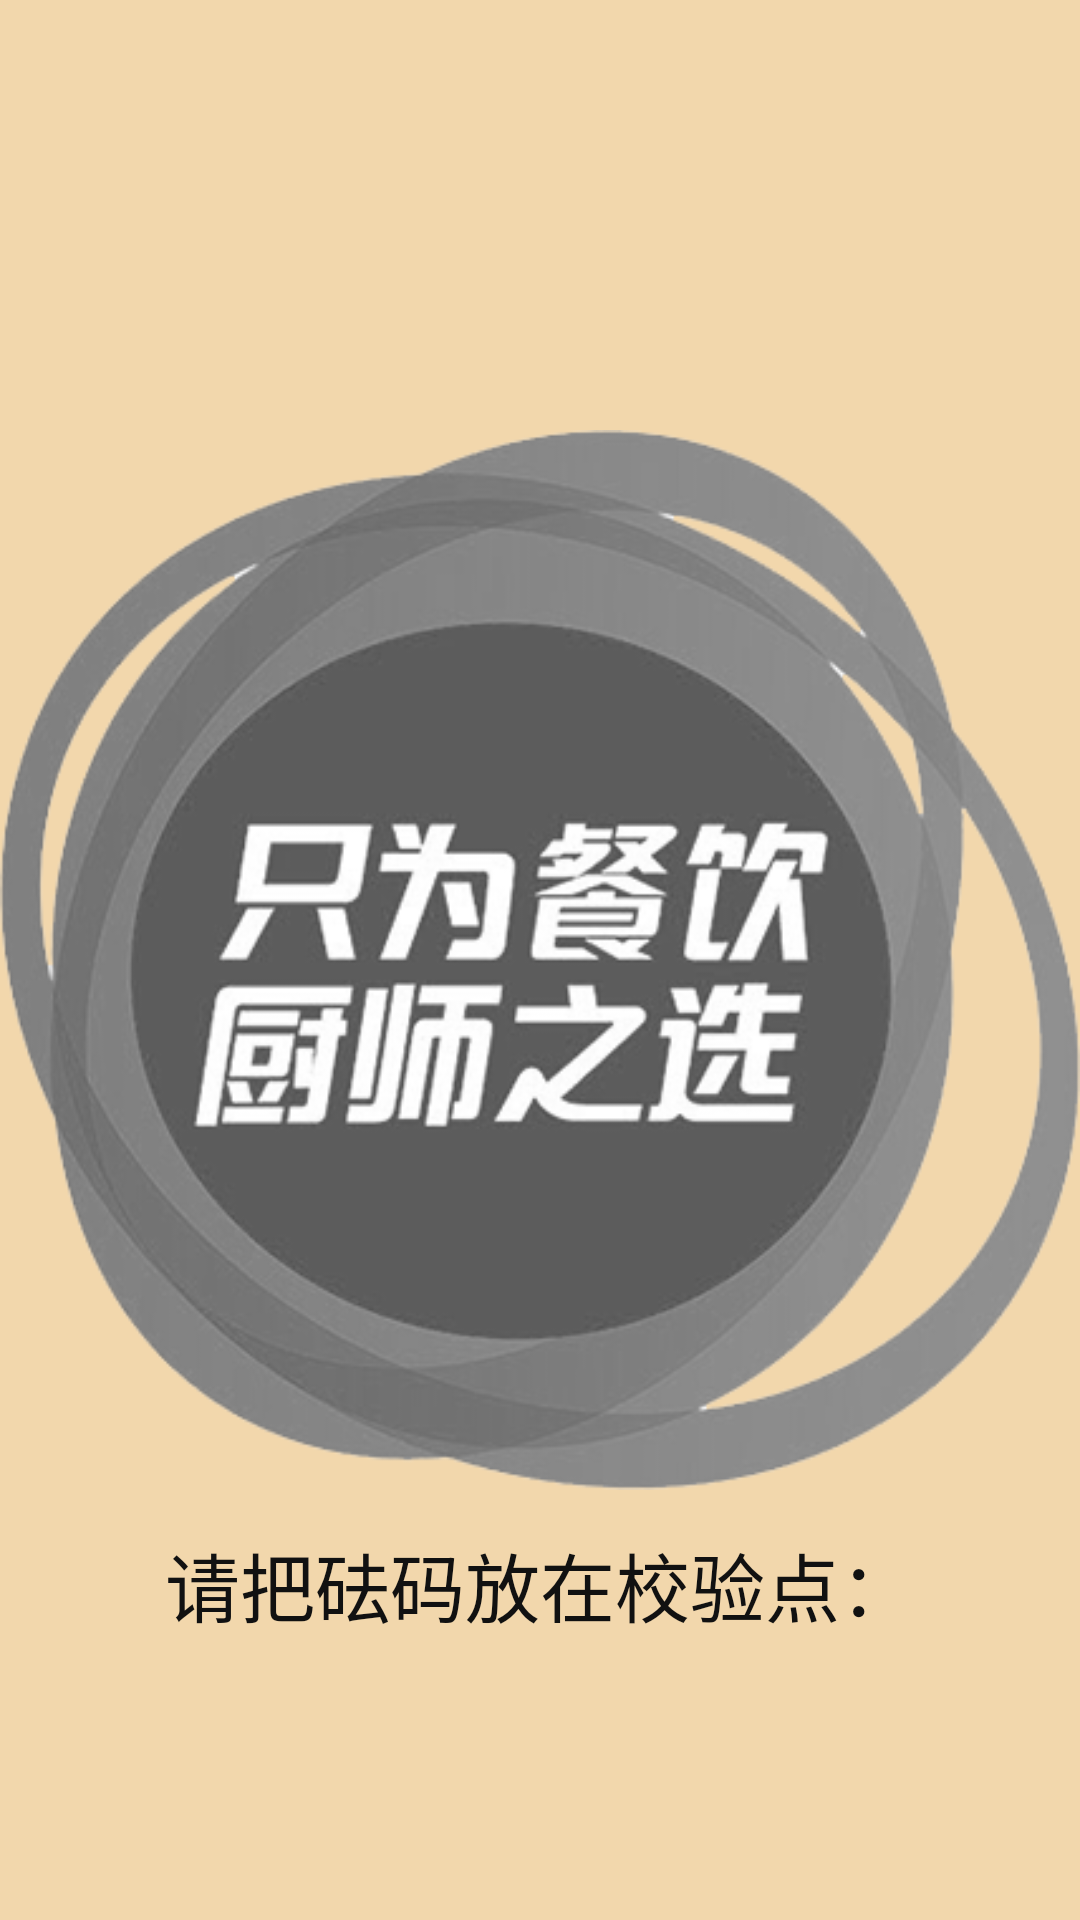

Produce the Android XML layout that renders to this screen, including the resource entries it uses.
<!-- AndroidManifest.xml: activity theme android:Theme.NoTitleBar.Fullscreen -->
<!-- res/layout/activity_adjust.xml -->
<RelativeLayout xmlns:tools="http://schemas.android.com/tools"
    xmlns:android="http://schemas.android.com/apk/res/android"
    android:layout_width="match_parent"
    android:layout_height="match_parent"
    android:background="@drawable/background"
    tools:context="com.example.scalefunshow.AdjustActivity" >

    <RelativeLayout
        android:id="@+id/relativeLayout1"
        android:layout_width="500dp"
        android:layout_height="match_parent"
        android:layout_alignParentLeft="true"
        android:layout_centerVertical="true" >

        <ImageView
            android:src="@drawable/adjust_1_0"
            android:layout_width="380dp"
            android:layout_height="380dp"
            android:layout_centerInParent="true"
            android:id="@+id/adjust_imageview"/>

        <TextView
            android:text="@string/adjust_hint"
            android:layout_width="wrap_content"
            android:layout_height="wrap_content"
            android:layout_below="@id/adjust_imageview"
            android:layout_centerHorizontal="true"
            android:textSize="25sp"
            android:textColor="@color/black"
            android:id="@+id/hint"/>

    </RelativeLayout>

    <RelativeLayout
        android:layout_width="match_parent"
        android:layout_height="match_parent"
        android:layout_centerVertical="true"
        android:layout_toRightOf="@+id/relativeLayout1" >

        <TextView
            android:id="@+id/fama_textView"
            android:layout_width="400dp"
            android:layout_height="wrap_content"
            android:layout_centerHorizontal="true"
            android:layout_marginTop="20dp"
            android:text="砝码重量:500克"
            android:background="@drawable/lable"
            android:paddingTop="10dp"
            android:paddingBottom="10dp"
            android:textSize="20sp"
            android:textAppearance="?android:attr/textAppearanceLarge" />

        <TextView
            android:id="@+id/textview_weight"
            android:layout_width="400dp"
            android:layout_height="wrap_content"
            android:layout_below="@+id/fama_textView"
            android:layout_centerHorizontal="true" 
            android:textSize="20sp"
            android:layout_marginTop="10dp"
            android:paddingTop="10dp"
            android:paddingBottom="10dp"
            android:text="读取到的重量"
            android:background="@drawable/lable"
            android:textAppearance="?android:attr/textAppearanceLarge" />
        
        
        <TextView
            android:id="@+id/point1_tv"
            android:layout_width="400dp"
            android:layout_height="wrap_content"
            android:layout_below="@+id/textview_weight"
            android:layout_centerHorizontal="true"
            android:layout_marginTop="20dp"
            android:background="#CDB7B5"
            android:textSize="18sp"
            android:textColor="@color/black"
            android:text="P1：" />   
        <TextView
            android:id="@+id/point2_tv"
            android:layout_width="400dp"
            android:layout_height="wrap_content"
            android:layout_below="@+id/point1_tv"
            android:layout_centerHorizontal="true"
            android:layout_marginTop="10dp"
            android:background="#CDB7B5"
            android:textColor="@color/black"
            android:textSize="18sp"
            android:text="P2：" />
        <TextView
            android:id="@+id/point3_tv"
            android:layout_width="400dp"
            android:layout_height="wrap_content"
            android:layout_below="@+id/point2_tv"
            android:layout_centerHorizontal="true"
            android:layout_marginTop="10dp"
            android:background="#CDB7B5"
            android:textColor="@color/black"
            android:textSize="18sp"
            android:text="P3：" />
        <TextView
            android:id="@+id/point4_tv"
            android:layout_width="400dp"
            android:layout_height="wrap_content"
            android:layout_below="@+id/point3_tv"
            android:layout_centerHorizontal="true"
            android:layout_marginTop="10dp"
            android:background="#CDB7B5"
            android:textColor="@color/black"
            android:textSize="18sp"
            android:text="P4：" />
        <TextView
            android:id="@+id/point5_tv"
            android:layout_width="400dp"
            android:layout_height="wrap_content"
            android:layout_below="@+id/point4_tv"
            android:layout_centerHorizontal="true"
            android:layout_marginTop="10dp"
            android:background="#CDB7B5"
            android:textColor="@color/black"
            android:textSize="18sp"
            android:text="P5：" />
        
        
        <Button
            android:id="@+id/confirm"
            android:layout_width="wrap_content"
            android:layout_height="wrap_content"
            android:layout_alignParentBottom="true"
            android:layout_centerHorizontal="true"
            android:layout_marginBottom="30dp"
            android:onClick="onClick"
            android:visibility="invisible"
            android:padding="10dp"
            android:background="@drawable/button_red"
            android:textSize="30sp"
            android:text="全部校准完成" />


    </RelativeLayout>

    <LinearLayout
        android:id="@+id/hint_layout"
        android:layout_width="wrap_content"
        android:layout_height="wrap_content"
        android:layout_centerInParent="true"
        android:background="@color/orange_back"
        android:visibility="gone"
        android:orientation="vertical" >

        <TextView
            android:id="@+id/textView1"
            android:layout_width="match_parent"
            android:layout_height="wrap_content"
            android:textSize="30sp"
            android:background="@drawable/lable"
            android:text="提示：" />

        <TextView
            android:id="@+id/textView2"
            android:layout_width="wrap_content"
            android:layout_height="wrap_content"
            android:padding="20dp"
            android:textSize="20sp"
            android:text="开始校验1点位置。" />

        <Button
            android:id="@+id/button1"
            android:layout_width="wrap_content"
            android:layout_height="wrap_content"
            android:layout_margin="10dp"
            android:padding="10dp"
            android:background="@drawable/button_red"
            android:layout_gravity="center_horizontal"
            android:textSize="30sp"
            android:text="确定" />
        
    </LinearLayout>
    
</RelativeLayout>
<!-- resources referenced by this layout -->
<resources>
  <color name="black">#111111</color>
  <color name="orange_back">#ff6f00</color>
  <!-- drawable adjust_1_0: png bitmap (drawable-xhdpi, 101239 bytes) -->
  <!-- drawable background: png bitmap (drawable-xxhdpi, 192 bytes) -->
  <!-- drawable button_red (drawable) -->
  <?xml version="1.0" encoding="utf-8"?>
  <selector xmlns:android="http://schemas.android.com/apk/res/android" >
      <item android:drawable="@drawable/corners_bg_pressed" android:state_pressed="true"></item>
      <item android:drawable="@drawable/corners_false" android:state_enabled="false"></item>
      <item android:drawable="@drawable/corners_bg_qupi" android:state_enabled="true"></item>  
      <item android:drawable="@drawable/corners_bg_qupi"></item>  
      
  </selector>
  <!-- drawable lable: png bitmap (drawable-xxhdpi, 2966 bytes) -->
  <string name="adjust_hint">请把砝码放在校验点：</string>
  <!-- drawable corners_bg_pressed (drawable) -->
  <?xml version="1.0" encoding="utf-8"?>
  <shape xmlns:android="http://schemas.android.com/apk/res/android">
      <solid android:color="@color/orange_yellow" />
      <corners android:topLeftRadius="5dp"
               android:topRightRadius="5dp"
               android:bottomRightRadius="5dp"
               android:bottomLeftRadius="5dp"/>
  </shape>
  <!-- drawable corners_false (drawable) -->
  <?xml version="1.0" encoding="utf-8"?>
  <shape xmlns:android="http://schemas.android.com/apk/res/android">
      <solid android:color="@color/line" />
      <corners android:topLeftRadius="5dp"
               android:topRightRadius="5dp"
               android:bottomRightRadius="5dp"
               android:bottomLeftRadius="5dp"/>
  </shape>
  <!-- drawable corners_bg_qupi (drawable) -->
  <?xml version="1.0" encoding="utf-8"?>
  <shape xmlns:android="http://schemas.android.com/apk/res/android">
      <solid android:color="@color/red" />
      <corners android:topLeftRadius="5dp"
               android:topRightRadius="5dp"
               android:bottomRightRadius="5dp"
               android:bottomLeftRadius="5dp"/>
  </shape>
  <color name="orange_yellow">#FF6347</color>
  <color name="line">#cccccc</color>
  <color name="red">#E70012</color>
</resources>
